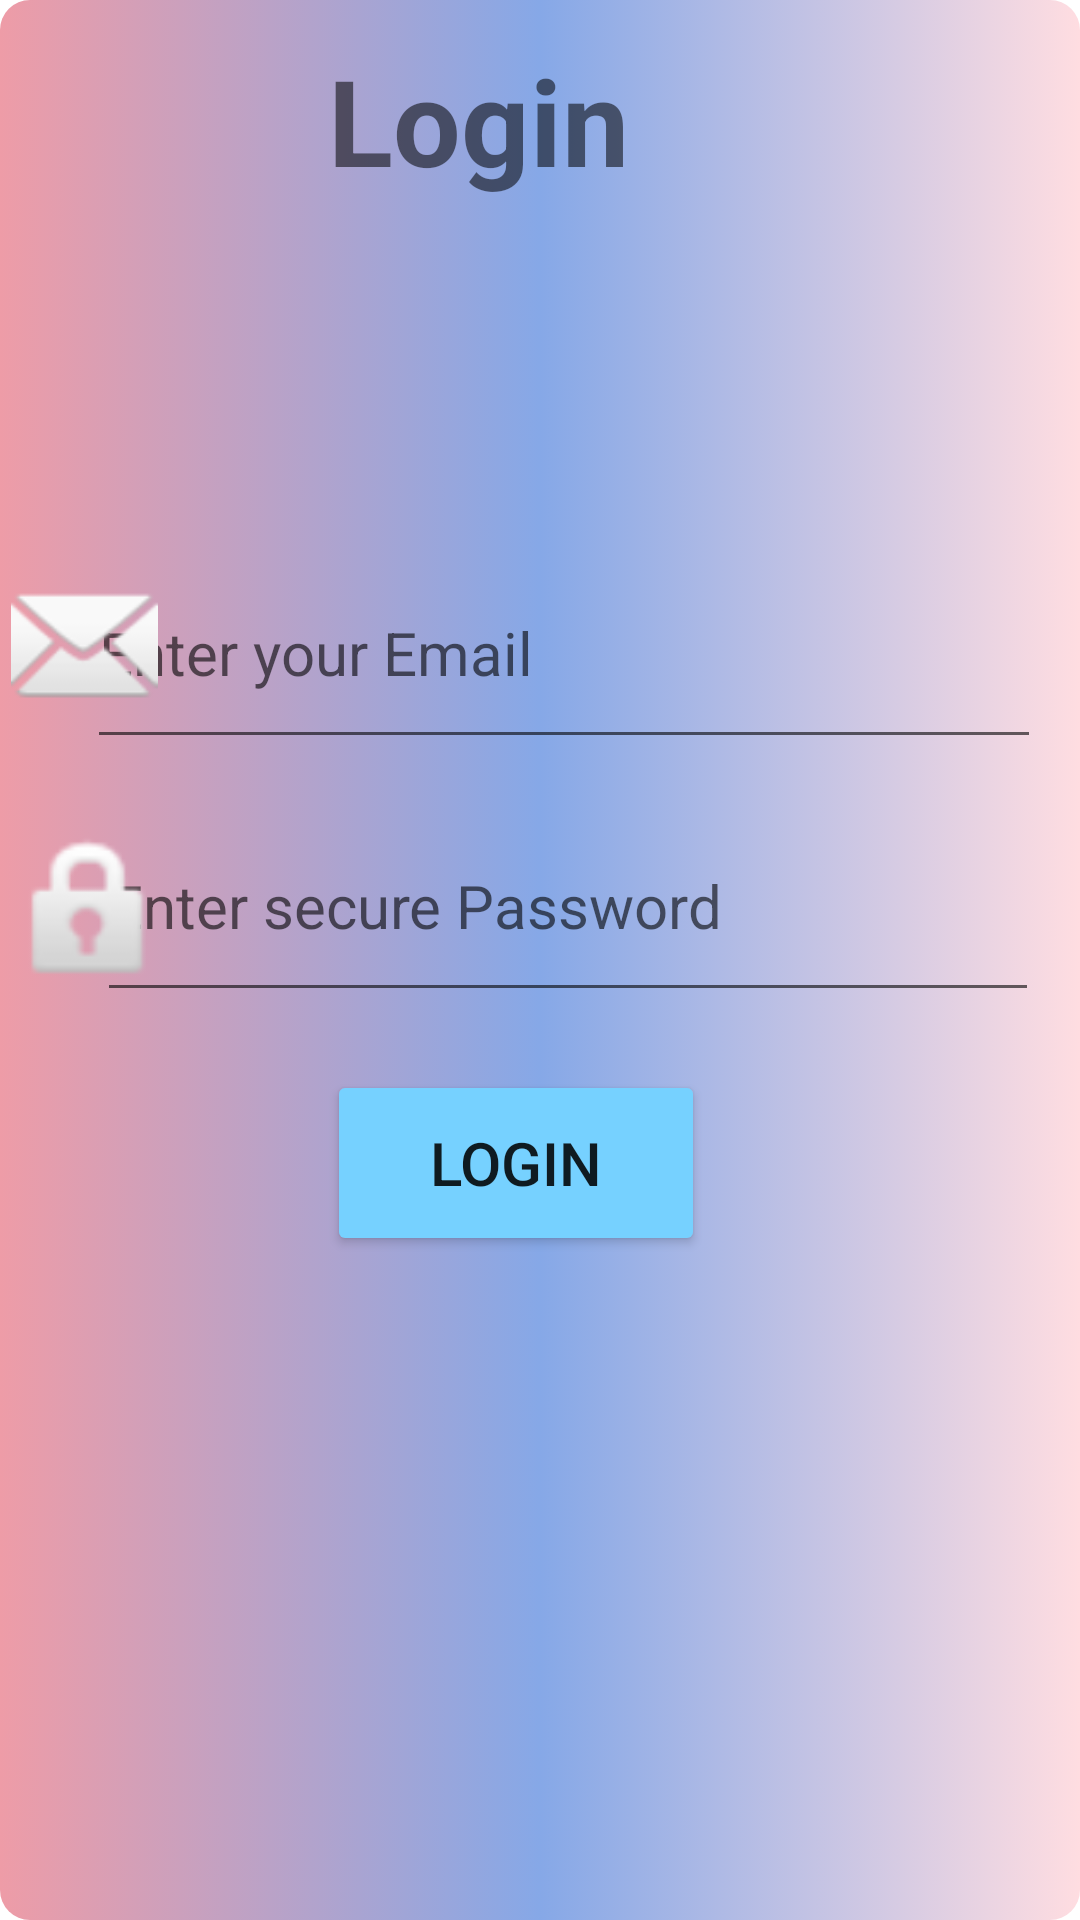

Here is an Android app screen rendered from its layout file. Give the layout XML and the strings, colors and styles it references.
<!-- AndroidManifest.xml: application theme Theme.Exam -->
<!-- res/layout/activity_login.xml -->
<?xml version="1.0" encoding="utf-8"?>
<androidx.constraintlayout.widget.ConstraintLayout xmlns:android="http://schemas.android.com/apk/res/android"
    xmlns:app="http://schemas.android.com/apk/res-auto"
    xmlns:tools="http://schemas.android.com/tools"
    android:layout_width="match_parent"
    android:layout_height="match_parent"
    android:background="@drawable/background_gradiant"
    tools:context=".Login">

    <TextView
        android:id="@+id/textView"
        android:layout_width="244dp"
        android:layout_height="57dp"
        android:text="Login"
        android:textAlignment="center"
        android:textSize="40dp"
        android:textStyle="bold"
        app:layout_constraintBottom_toBottomOf="parent"
        app:layout_constraintEnd_toEndOf="parent"
        app:layout_constraintHorizontal_bias="0.323"
        app:layout_constraintStart_toStartOf="parent"
        app:layout_constraintTop_toTopOf="parent"
        app:layout_constraintVertical_bias="0.023" />

    <EditText
        android:id="@+id/Email"
        android:layout_width="318dp"
        android:layout_height="74dp"
        android:ems="10"
        android:hint="Enter your Email"
        android:inputType="textEmailAddress"
        android:textSize="20dp"
        app:layout_constraintBottom_toBottomOf="parent"
        app:layout_constraintEnd_toEndOf="parent"
        app:layout_constraintHorizontal_bias="0.689"
        app:layout_constraintStart_toStartOf="parent"
        app:layout_constraintTop_toTopOf="parent"
        app:layout_constraintVertical_bias="0.316" />

    <EditText
        android:id="@+id/Password"
        android:layout_width="314dp"
        android:layout_height="74dp"
        android:ems="10"
        android:hint="Enter secure Password"
        android:inputType="textPassword"
        android:textSize="20dp"
        app:layout_constraintBottom_toBottomOf="parent"
        app:layout_constraintEnd_toEndOf="parent"
        app:layout_constraintHorizontal_bias="0.701"
        app:layout_constraintStart_toStartOf="parent"
        app:layout_constraintTop_toTopOf="parent"
        app:layout_constraintVertical_bias="0.465" />

    <ImageView
        android:id="@+id/imageView"
        android:layout_width="56dp"
        android:layout_height="49dp"
        app:layout_constraintBottom_toBottomOf="parent"
        app:layout_constraintEnd_toEndOf="parent"
        app:layout_constraintHorizontal_bias="0.0"
        app:layout_constraintStart_toStartOf="parent"
        app:layout_constraintTop_toTopOf="parent"
        app:layout_constraintVertical_bias="0.322"
        app:srcCompat="@android:drawable/ic_dialog_email" />

    <ImageView
        android:id="@+id/imageView2"
        android:layout_width="58dp"
        android:layout_height="64dp"
        app:layout_constraintBottom_toBottomOf="parent"
        app:layout_constraintEnd_toEndOf="parent"
        app:layout_constraintHorizontal_bias="0.005"
        app:layout_constraintStart_toStartOf="parent"
        app:layout_constraintTop_toTopOf="parent"
        app:layout_constraintVertical_bias="0.473"
        app:srcCompat="@android:drawable/ic_lock_idle_lock" />

    <Button
        android:id="@+id/btn_login"
        android:layout_width="126dp"
        android:layout_height="62dp"
        android:text="Login"
        android:textSize="20dp"
        app:backgroundTint="@color/material_dynamic_primary80"
        app:layout_constraintBottom_toBottomOf="parent"
        app:layout_constraintEnd_toEndOf="parent"
        app:layout_constraintHorizontal_bias="0.466"
        app:layout_constraintStart_toStartOf="parent"
        app:layout_constraintTop_toTopOf="parent"
        app:layout_constraintVertical_bias="0.617" />

</androidx.constraintlayout.widget.ConstraintLayout>
<!-- resources referenced by this layout -->
<resources>
  <!-- drawable background_gradiant (drawable) -->
  <?xml version="1.0" encoding="utf-8"?>
  <selector xmlns:android="http://schemas.android.com/apk/res/android">
      <item>
          <shape>
                  android:padding="10dp"
                  android:shape="rectangle" >
  
                  <solid android:color="#FFFFFF" />
                  <corners
                      android:bottomLeftRadius="10dp"
                      android:bottomRightRadius="10dp"
                      android:topLeftRadius="10dp"
                      android:topRightRadius="10dp" />
              <gradient
                  android:startColor="#EE9CA7 "
                  android:centerColor="#86A8E7"
                  android:endColor="#FFDDE1"
                  android:type="linear" />
              #EE9CA7 → #FFDDE1
          </shape>
      </item>
  </selector>
  <style name="Theme.Exam" parent="Theme.MaterialComponents.DayNight.DarkActionBar">
          
          <item name="colorPrimary">@color/purple_500</item>
          <item name="colorPrimaryVariant">@color/purple_700</item>
          <item name="colorOnPrimary">@color/white</item>
          
          <item name="colorSecondary">@color/teal_200</item>
          <item name="colorSecondaryVariant">@color/teal_700</item>
          <item name="colorOnSecondary">@color/black</item>
          
          <item name="android:statusBarColor" tools:targetApi="21">?attr/colorPrimaryVariant</item>
          
      </style>
  <color name="purple_500">#FF6200EE</color>
  <color name="purple_700">#FF3700B3</color>
  <color name="white">#FFFFFFFF</color>
  <color name="teal_200">#FF03DAC5</color>
  <color name="teal_700">#FF018786</color>
  <color name="black">#FF000000</color>
</resources>
